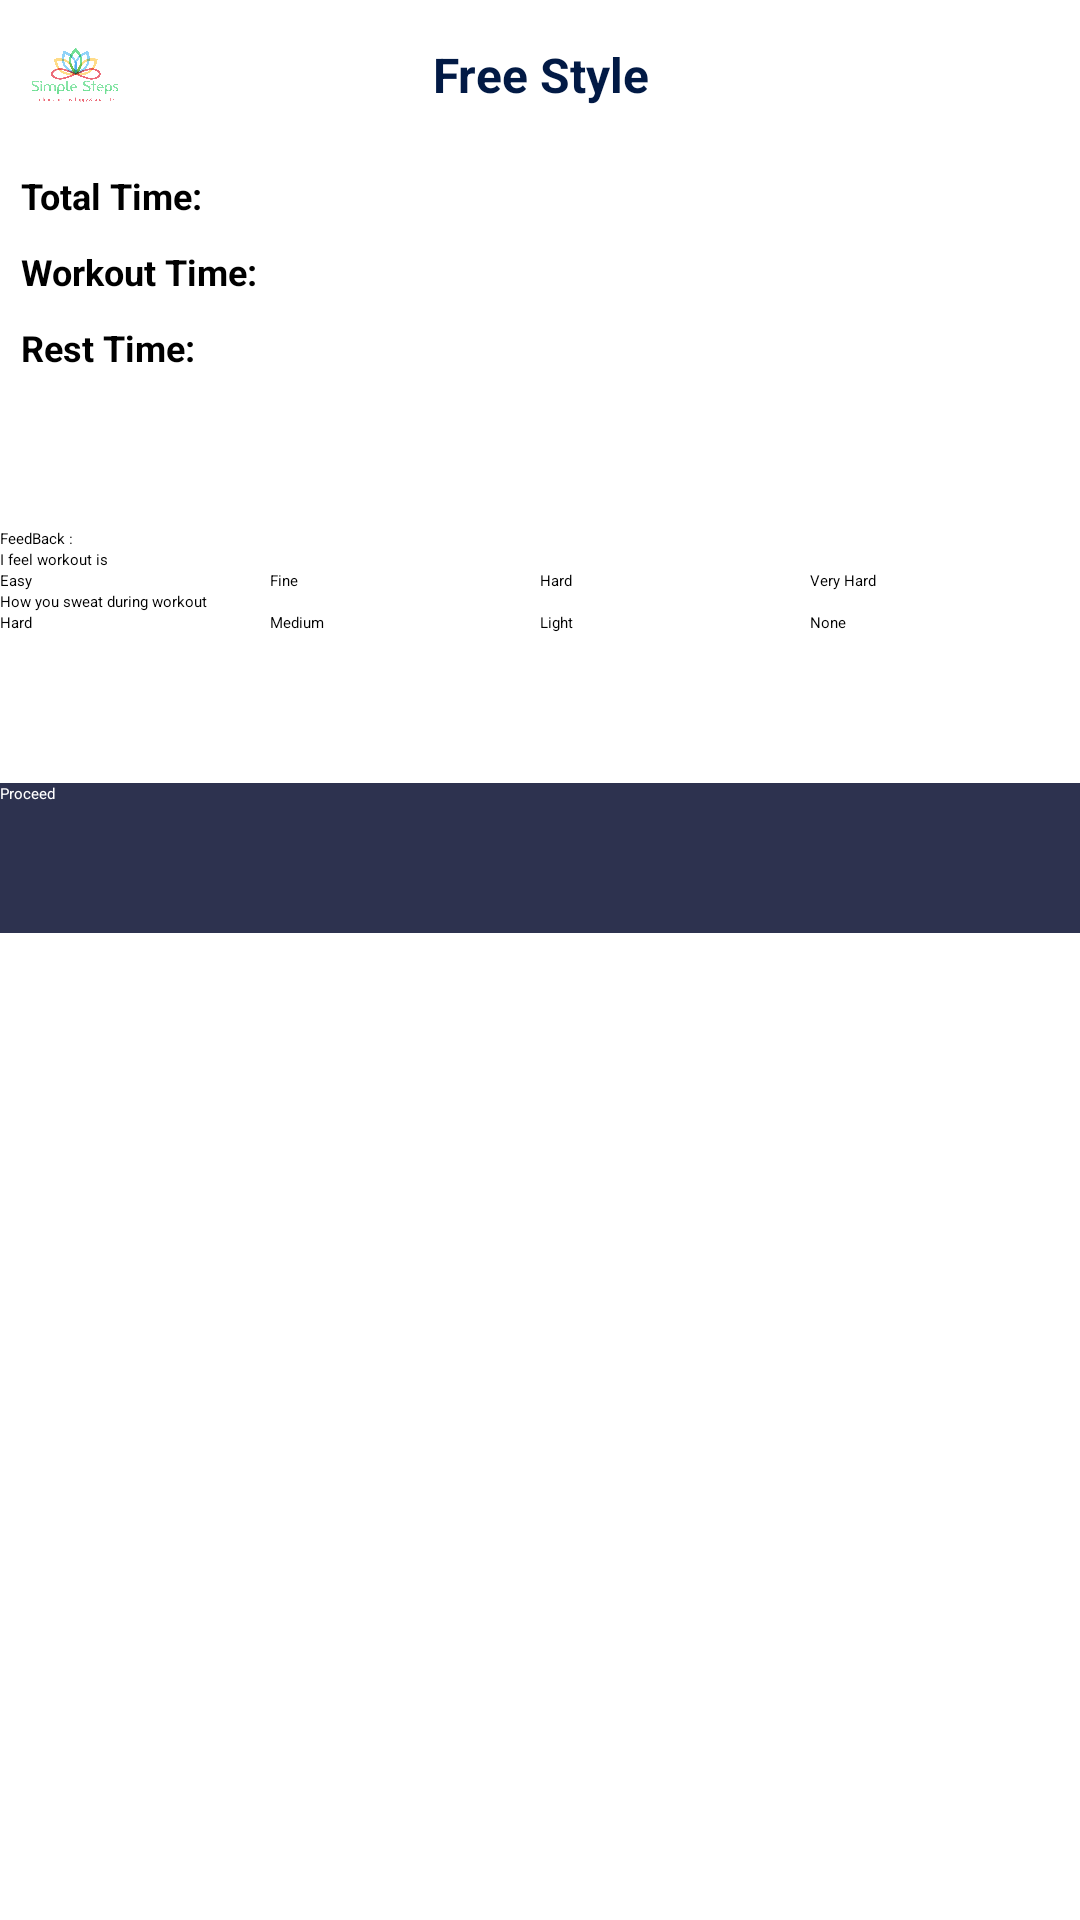

Produce the Android XML layout that renders to this screen, including the resource entries it uses.
<!-- AndroidManifest.xml: activity theme AppNoActionBarTheme -->
<!-- res/layout/activity_exercise_result.xml -->
<?xml version="1.0" encoding="utf-8"?>
<ScrollView xmlns:android="http://schemas.android.com/apk/res/android"
    android:layout_width="match_parent"
    android:layout_height="match_parent">

    <LinearLayout xmlns:android="http://schemas.android.com/apk/res/android"
        xmlns:tools="http://schemas.android.com/tools"
        android:layout_width="match_parent"
        android:layout_height="match_parent"
        android:background="@color/selected_color_white"
        android:orientation="vertical"
        tools:context="com.simplestepapp.activities.VideoActivity">

        <RelativeLayout
            android:id="@+id/lytHdr"
            android:layout_width="match_parent"
            android:layout_height="50dp"
            android:background="@color/white">

            <android.support.v7.widget.AppCompatImageView
                android:id="@+id/img_Hdng"
                android:layout_width="40dp"
                android:layout_height="50dp"
                android:layout_margin="5dp"
                android:src="@drawable/logo" />

            <android.support.v7.widget.AppCompatTextView
                android:id="@+id/txt_Hdng"
                style="@style/style_Hdr_Txt"
                android:layout_width="match_parent"
                android:layout_height="wrap_content"
                android:layout_centerVertical="true"
                android:layout_margin="5dp"
                android:gravity="center"
                android:text="@string/txtHdngFreStyle"
                android:textColor="#021a45"
                android:textSize="16sp" />

        </RelativeLayout>


        <LinearLayout
            android:layout_width="match_parent"
            android:layout_height="wrap_content"
            android:layout_marginTop="5dp"
            android:orientation="horizontal"
            android:paddingLeft="5dp"
            android:paddingRight="5dp">

            <android.support.v7.widget.AppCompatTextView
                style="@style/style_Hdr_Txt"
                android:id="@+id/textView27"
                android:layout_width="0dp"
                android:layout_height="wrap_content"
                android:layout_weight="1"
                android:text="Total Time:"
                android:textStyle="bold" />

            <android.support.v7.widget.AppCompatTextView
                style="@style/style_Hdr_Txt"
                android:id="@+id/tvTotalTime"
                android:layout_width="0dp"
                android:layout_height="wrap_content"
                android:layout_weight="3"
                android:maxLines="1" />
        </LinearLayout>

        <LinearLayout
            android:layout_width="match_parent"
            android:layout_height="wrap_content"
            android:layout_marginTop="5dp"
            android:orientation="horizontal"
            android:paddingLeft="5dp"
            android:paddingRight="5dp">

            <android.support.v7.widget.AppCompatTextView
                style="@style/style_Hdr_Txt"
                android:id="@+id/textView26"
                android:layout_width="0dp"
                android:layout_height="wrap_content"
                android:layout_weight="1"
                android:text="Workout Time:"
                android:textStyle="bold" />

            <android.support.v7.widget.AppCompatTextView
                style="@style/style_Hdr_Txt"
                android:id="@+id/tvWorkoutTime"
                android:layout_width="0dp"
                android:layout_height="wrap_content"
                android:layout_weight="3"
                android:maxLines="1" />
        </LinearLayout>

        <LinearLayout
            android:layout_width="match_parent"
            android:layout_height="wrap_content"
            android:layout_marginTop="5dp"
            android:orientation="horizontal"
            android:paddingLeft="5dp"
            android:paddingRight="5dp">

            <android.support.v7.widget.AppCompatTextView
                style="@style/style_Hdr_Txt"
                android:id="@+id/textView25"
                android:layout_width="0dp"
                android:layout_height="wrap_content"
                android:layout_weight="1"
                android:text="Rest Time:"
                android:textStyle="bold" />

            <android.support.v7.widget.AppCompatTextView
                style="@style/style_Hdr_Txt"
                android:id="@+id/tvRestTime"
                android:layout_width="0dp"
                android:layout_height="wrap_content"
                android:layout_weight="3"
                android:maxLines="1" />
        </LinearLayout>

        <LinearLayout
            android:layout_width="match_parent"
            android:layout_height="wrap_content"
            android:layout_marginBottom="50dp"
            android:orientation="vertical"
            android:paddingLeft="5dp"
            android:paddingRight="5dp"
            android:visibility="gone">

            <ListView
                android:id="@+id/listExercise"
                android:layout_width="match_parent"
                android:layout_height="300dp"
                android:divider="@color/selected_color_white"
                android:dividerHeight="5dp" />
        </LinearLayout>

        <LinearLayout
            android:layout_width="match_parent"
            android:layout_height="wrap_content"
            android:layout_marginTop="50dp">

            <android.support.v7.widget.AppCompatTextView
                style="@style/style_profileInfo_Txt"
                android:layout_width="match_parent"
                android:layout_height="wrap_content"
                android:text="FeedBack :" />
        </LinearLayout>

        <android.support.v7.widget.AppCompatTextView
            style="@style/style_profileInfo_Txt"
            android:layout_width="match_parent"
            android:layout_height="wrap_content"
            android:text="I feel workout is " />

        <LinearLayout
            android:layout_width="match_parent"
            android:layout_height="wrap_content"
            android:orientation="horizontal">

            <RadioGroup
                android:id="@+id/rg_wrkFeel"
                android:layout_width="match_parent"
                android:layout_height="wrap_content"
                android:orientation="horizontal"
                android:weightSum="4">

                <RadioButton
                    android:id="@+id/rb_Esy"
                    style="@style/style_RBtn_Txt"
                    android:layout_width="0dp"
                    android:layout_height="wrap_content"
                    android:layout_weight="1"
                    android:text="Easy" />

                <RadioButton
                    android:id="@+id/rb_Fine"
                    style="@style/style_RBtn_Txt"
                    android:layout_width="0dp"
                    android:layout_height="wrap_content"
                    android:layout_weight="1"
                    android:text="Fine" />

                <RadioButton
                    android:id="@+id/rb_Hard"
                    style="@style/style_RBtn_Txt"
                    android:layout_width="0dp"
                    android:layout_height="wrap_content"
                    android:layout_weight="1"
                    android:text="Hard" />

                <RadioButton
                    android:id="@+id/rb_VHrd"
                    style="@style/style_RBtn_Txt"
                    android:layout_width="0dp"
                    android:layout_height="wrap_content"
                    android:layout_weight="1"
                    android:text="Very Hard" />

            </RadioGroup>


        </LinearLayout>

        <android.support.v7.widget.AppCompatTextView
            style="@style/style_profileInfo_Txt"
            android:layout_width="match_parent"
            android:layout_height="wrap_content"
            android:text="How you sweat during workout " />

        <LinearLayout
            android:layout_width="match_parent"
            android:layout_height="wrap_content"
            android:orientation="horizontal">

            <RadioGroup
                android:id="@+id/rg_HwYuFel"
                android:layout_width="match_parent"
                android:layout_height="wrap_content"
                android:orientation="horizontal"
                android:weightSum="4">

                <RadioButton
                    android:id="@+id/rb_FEsy"
                    style="@style/style_RBtn_Txt"
                    android:layout_width="0dp"
                    android:layout_height="wrap_content"
                    android:layout_weight="1"
                    android:text="Hard" />

                <RadioButton
                    android:id="@+id/rb_Medim"
                    style="@style/style_RBtn_Txt"
                    android:layout_width="0dp"
                    android:layout_height="wrap_content"
                    android:layout_weight="1"
                    android:text="Medium" />

                <RadioButton
                    android:id="@+id/rb_Light"
                    style="@style/style_RBtn_Txt"
                    android:layout_width="0dp"
                    android:layout_height="wrap_content"
                    android:layout_weight="1"
                    android:text="Light" />

                <RadioButton
                    android:id="@+id/rb_None"
                    style="@style/style_RBtn_Txt"
                    android:layout_width="0dp"
                    android:layout_height="wrap_content"
                    android:layout_weight="1"
                    android:text="None" />

            </RadioGroup>


        </LinearLayout>

        <android.support.v7.widget.AppCompatButton
            android:id="@+id/btnProceed"
            android:layout_width="match_parent"
            android:layout_height="50dp"
            android:layout_marginTop="50dp"
            android:background="@color/colorPrimary"
            android:text="Proceed"
            android:textColor="@color/selected_color_white" />
    </LinearLayout>
</ScrollView>
<!-- resources referenced by this layout -->
<resources>
  <color name="colorPrimary">#2D324F</color>
  <color name="selected_color_white">#FFFFFF</color>
  <!-- drawable logo: png bitmap (drawable, 147474 bytes) -->
  <string name="txtHdngFreStyle">Free Style</string>
  <style name="style_Hdr_Txt" style="@style/Widget.AppCompat.TextView">
          <item name="android:textStyle">bold</item>
          <item name="android:textColor">#000000</item>
          <item name="android:textSize">12sp</item>
          <item name="android:padding">2dp</item>
          <item name="android:gravity">center_vertical</item>
          <item name="android:maxLines">1</item>
          <item name="android:textAllCaps">false</item>
          <item name="android:fontFamily">sans-serif</item>
      </style>
  <!-- not gathered from this repository: default colours our renderer supplied (Android Studio template values) -->
  <color name="white">#FFFFFFFF</color>
</resources>
